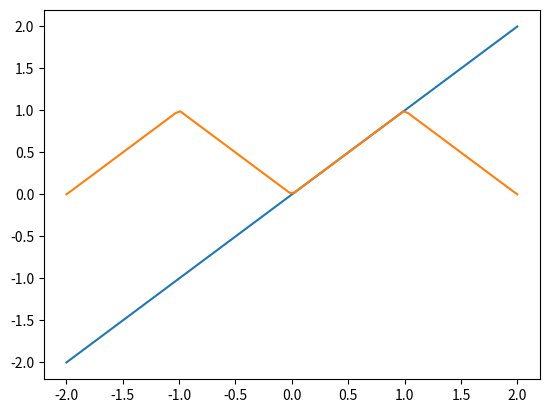

Reproduce this figure in Python.
import numpy as np
import matplotlib.pyplot as plt


x = np.linspace(-2,2,100)
y = x


def cosexp(k: int):
    return 2/(np.pi**2)*((-1)**k - 1)/k**2 * np.cos(k*np.pi*x)

def sinexp(k: int):
    return 2/np.pi * ((-1)**(k+1))/k * np.sin(k*np.pi*x)
y2 = 1/2
y3 = 0

for i in range(1,100):
    y2 += cosexp(i)
plt.plot(x,y)
plt.plot(x,y2)

plt.show()
